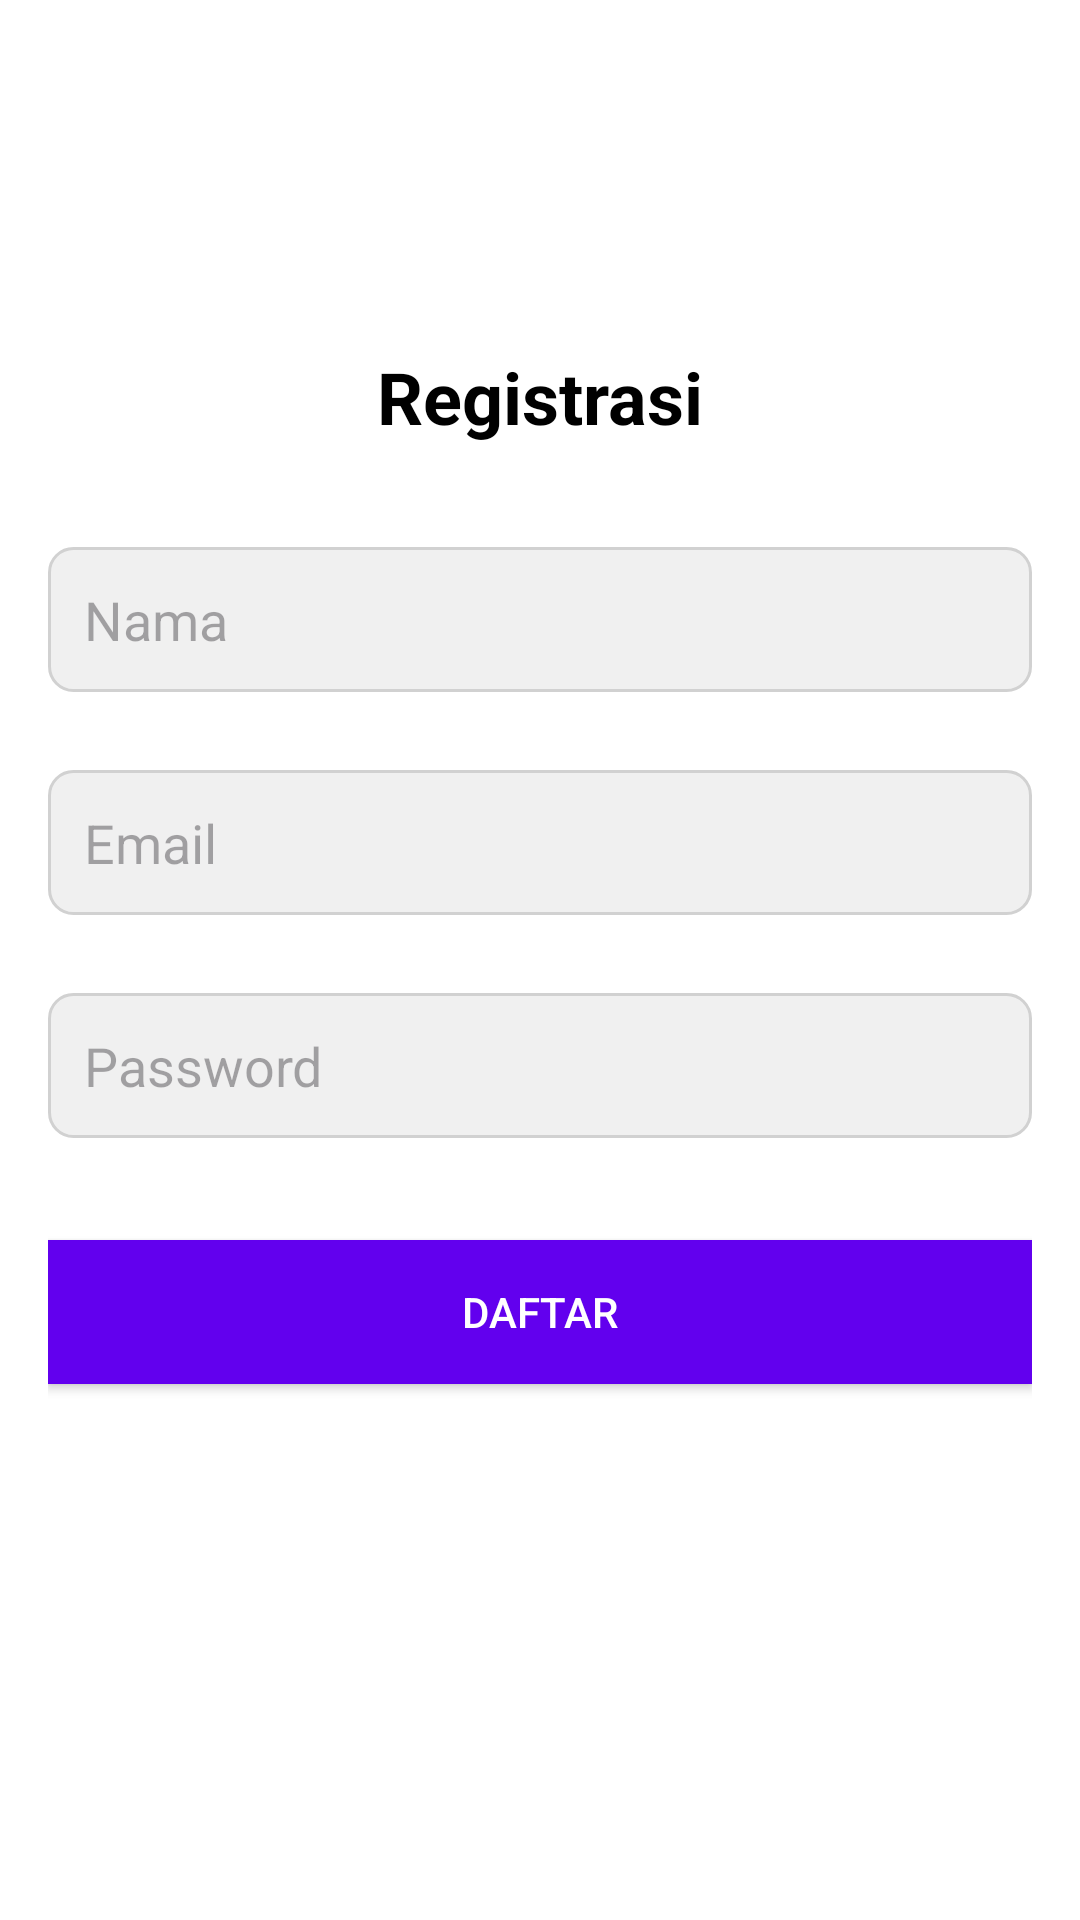

The Android layout XML behind this screen, and the referenced resources:
<!-- AndroidManifest.xml: application theme Theme.Project8 -->
<!-- res/layout/fragment_register.xml -->
<?xml version="1.0" encoding="utf-8"?>
<LinearLayout xmlns:android="http://schemas.android.com/apk/res/android"
    android:background="@color/colorBackground"
    android:orientation="vertical"
    android:padding="16dp"
    android:layout_width="match_parent"
    android:layout_height="match_parent">

    <TextView
        android:layout_width="wrap_content"
        android:layout_height="wrap_content"
        android:layout_marginBottom="24dp"
        android:text="Registrasi"
        android:layout_marginTop="100dp"
        android:layout_gravity="center"
        android:textColor="@color/colorHitam"
        android:textSize="24sp"
        android:textStyle="bold" />

    <EditText
        android:id="@+id/etName"
        android:layout_width="match_parent"
        android:layout_height="wrap_content"
        android:layout_marginBottom="16dp"
        android:layout_marginTop="10dp"
        android:background="@drawable/edittext_background"
        android:hint="Nama"
        android:padding="12dp" />

    <EditText
        android:id="@+id/etEmail"
        android:layout_width="match_parent"
        android:layout_height="wrap_content"
        android:layout_marginBottom="16dp"
        android:layout_marginTop="10dp"
        android:background="@drawable/edittext_background"
        android:hint="Email"
        android:padding="12dp" />

    <EditText
        android:id="@+id/etPassword"
        android:layout_width="match_parent"
        android:layout_height="wrap_content"
        android:layout_marginBottom="24dp"
        android:layout_marginTop="10dp"
        android:background="@drawable/edittext_background"
        android:hint="Password"
        android:inputType="textPassword"
        android:padding="12dp" />

    <Button
        android:id="@+id/btnRegister"
        android:layout_width="match_parent"
        android:layout_height="wrap_content"
        android:background="@color/colorPrimary"
        android:layout_marginTop="10dp"
        android:padding="12dp"
        android:text="Daftar"
        android:textColor="@android:color/white" />

</LinearLayout>
<!-- resources referenced by this layout -->
<resources>
  <color name="colorBackground">#FFFFFF</color>
  <color name="colorHitam">#000000</color>
  <color name="colorPrimary">#6200EE</color>
  <!-- drawable edittext_background (drawable) -->
  <?xml version="1.0" encoding="utf-8"?>
  <shape xmlns:android="http://schemas.android.com/apk/res/android"
      android:shape="rectangle">
      <solid android:color="#F0F0F0" /> 
      <corners android:radius="8dp" /> 
      <stroke
          android:width="1dp"
          android:color="#D1D1D1" /> 
  </shape>
  <style name="Theme.Project8" parent="Base.Theme.Project8" />
  <style name="Base.Theme.Project8" parent="Theme.Material3.DayNight.NoActionBar">
          
          
      </style>
</resources>
